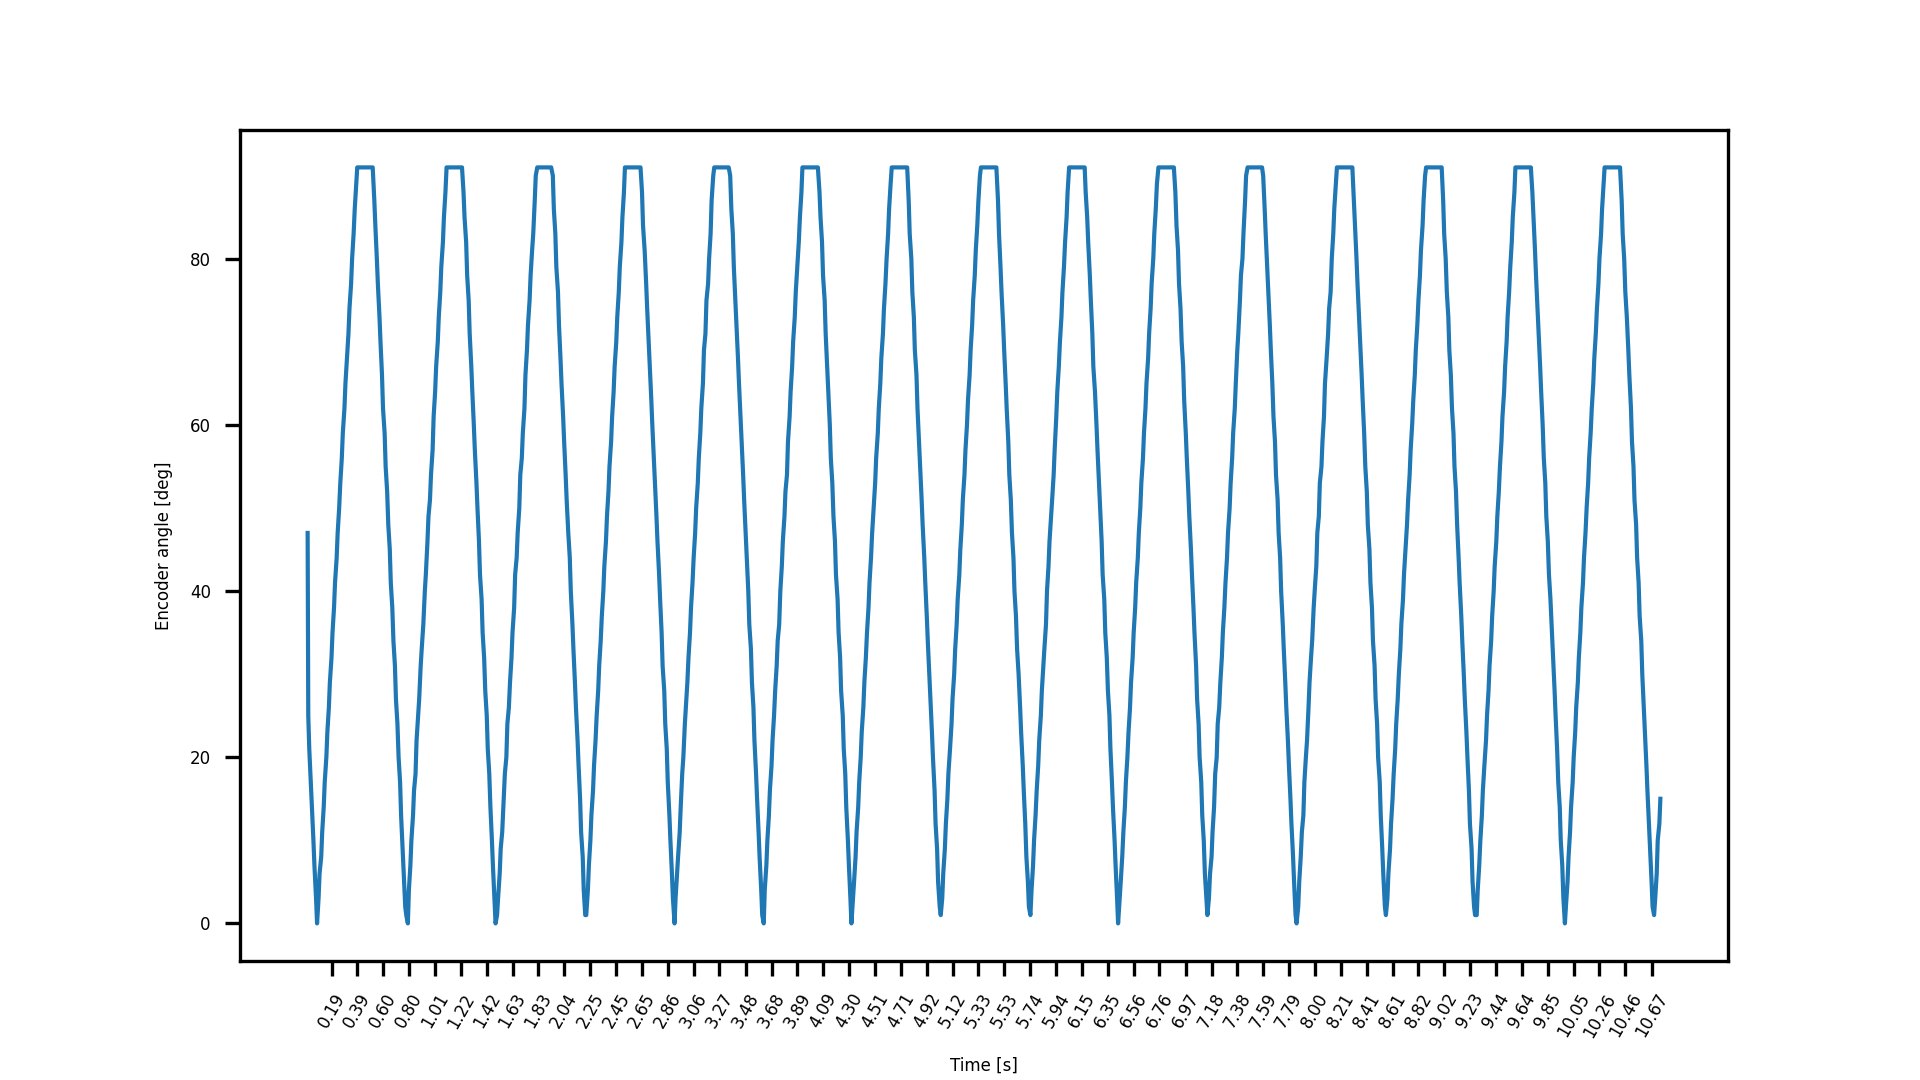

The data file committed next to this chart (first rows):
t, angle, iteration, phase angle
0.0, 47, 1, 322
0.00499, 25, 2, 324.5
0.01296, 21, 3, 328.5
0.02493, 17, 5, 334.6
0.03391, 14, 6, 339.2
0.04588, 10, 7, 345.3
0.05385, 7, 8, 349.3
0.06682, 3, 9, 355.9
0.0748, 0, 10, 360.0
0.08677, 3, 11, 366.1
0.09475, 6, 12, 370.1
0.1077, 8, 13, 376.7
0.1157, 11, 14, 380.8
0.1277, 14, 15, 386.9
0.1356, 17, 16, 390.9
0.1486, 20, 17, 397.5
0.1566, 23, 18, 401.6
0.1686, 26, 19, 407.7
0.1765, 29, 20, 411.7
0.1895, 32, 21, 418.3
0.1975, 35, 22, 422.4
0.2094, 38, 23, 428.5
0.2174, 41, 24, 432.5
0.2304, 44, 25, 439.1
0.2384, 47, 26, 443.2
0.2503, 50, 27, 449.3
0.2593, 53, 28, 453.9
0.2713, 56, 30, 459.9
0.2792, 59, 31, 464
0.2922, 62, 32, 470.6
0.3002, 65, 33, 474.7
0.3122, 68, 34, 480.7
0.3241, 71, 35, 486.8
0.3321, 74, 36, 490.9
0.3451, 77, 37, 497.5
0.353, 80, 38, 501.5
0.365, 83, 39, 507.6
0.374, 86, 40, 512.2
0.386, 89, 41, 518.3
0.3939, 91, 42, 522.3
0.4059, 91, 43, 528.4
0.4149, 91, 44, 533
0.4269, 91, 46, 539.1
0.4348, 91, 47, 543.1
0.4468, 91, 48, 549.2
0.4558, 91, 49, 553.8
0.4677, 91, 50, 559.9
0.4757, 91, 51, 563.9
0.4887, 91, 52, 570.5
0.4967, 91, 53, 574.6
0.5086, 91, 54, 580.7
0.5166, 91, 55, 584.7
0.5296, 87, 56, 591.3
0.5376, 84, 57, 595.4
0.5495, 80, 58, 601.5
0.5575, 77, 59, 605.5
0.5705, 73, 60, 612.1
0.5785, 70, 61, 616.2
0.5904, 66, 62, 622.3
0.5984, 62, 63, 626.3
... 987 more rows
